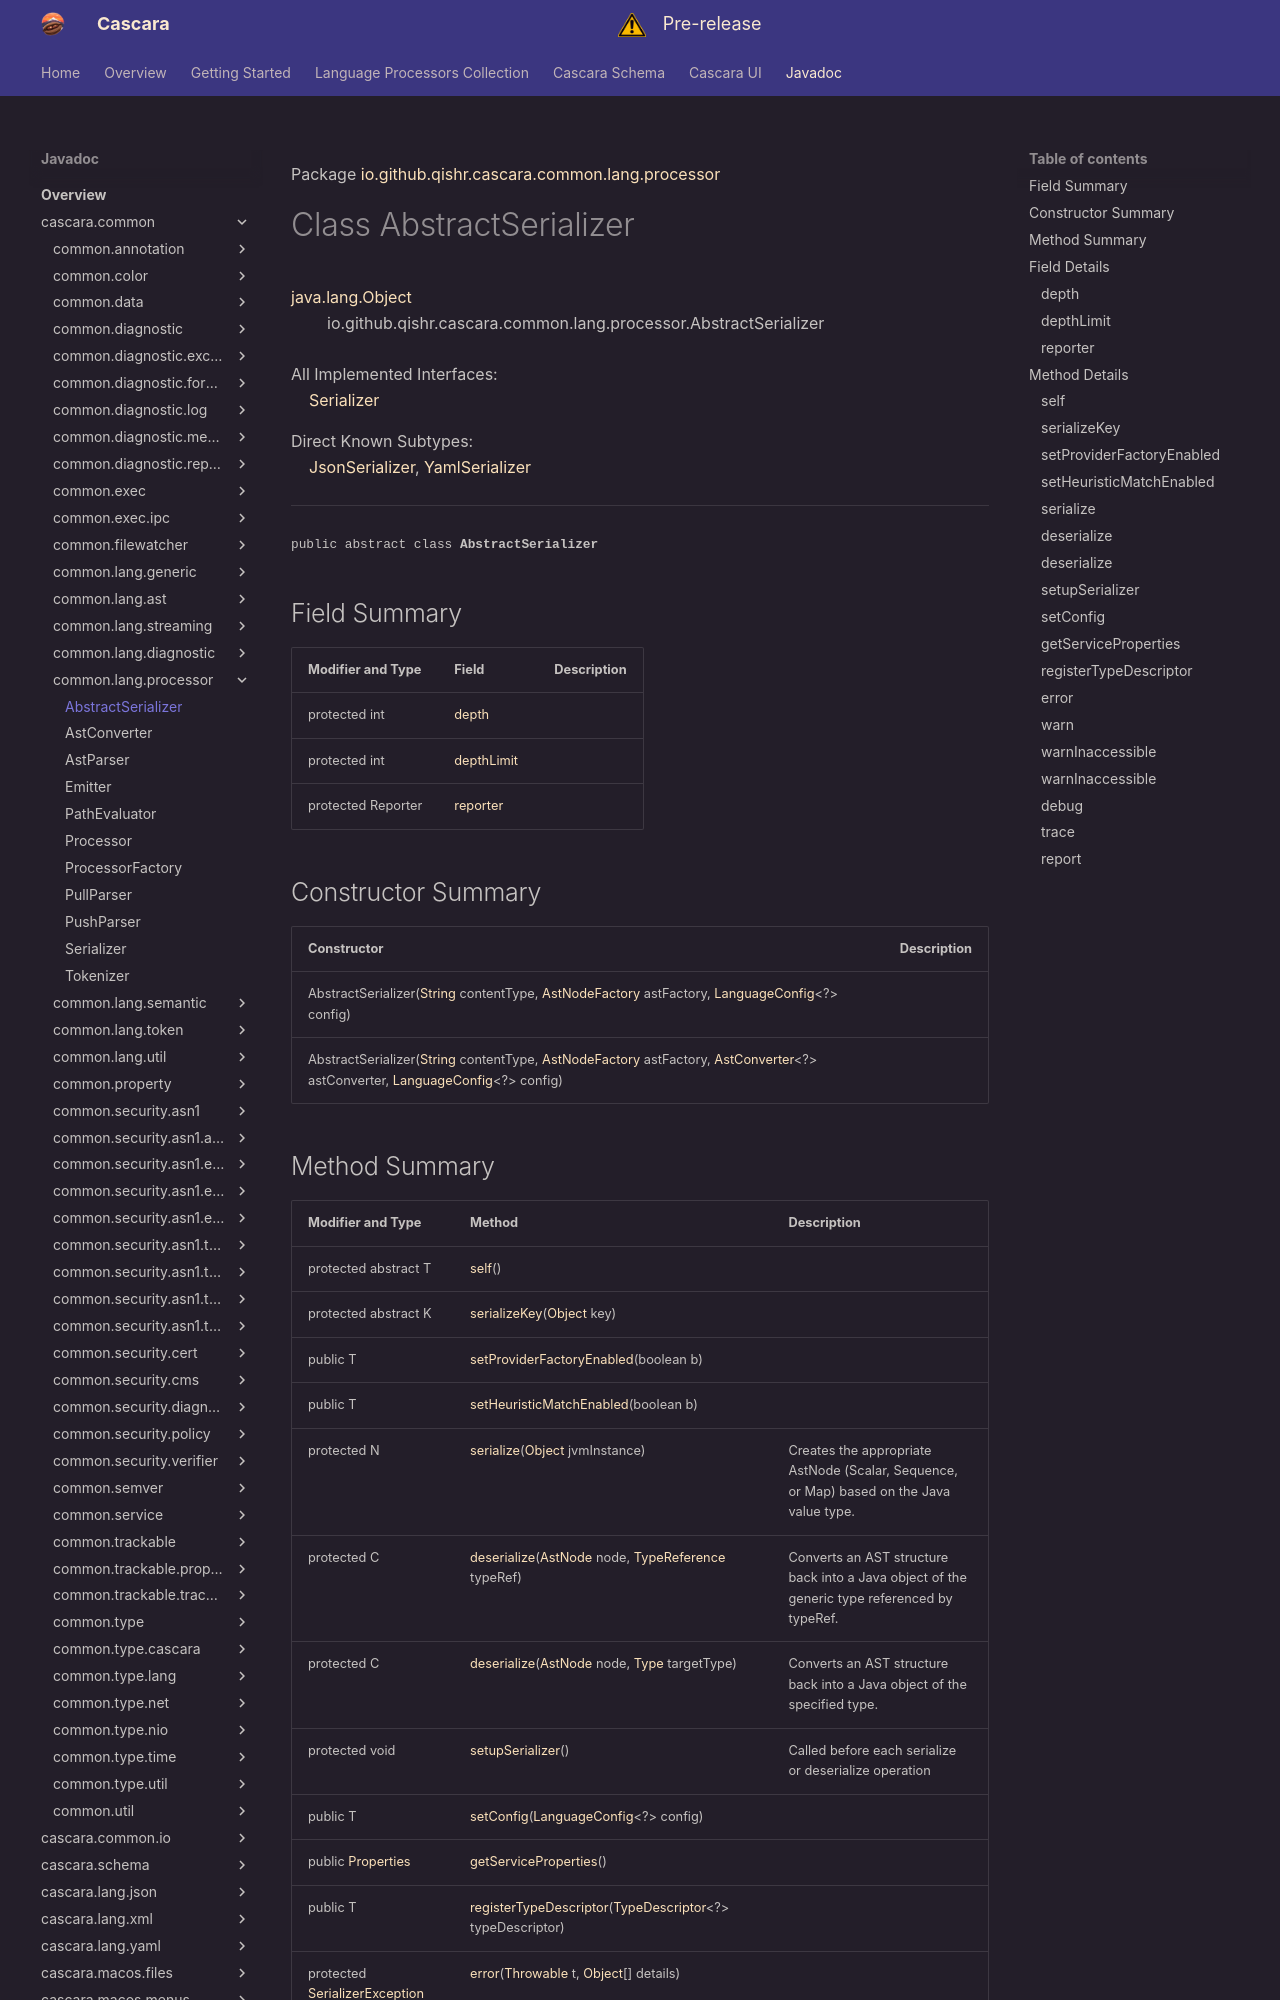

repository: qishr/qishr.github.io · page: javadoc/latest/cascara.common/io/github/qishr/cascara/common/lang/processor/AbstractSerializer/index.html · generator: mkdocs

Package [io.github.qishr.cascara.common.lang.processor](index.md)

# Class AbstractSerializer
[java.lang.Object](https://docs.oracle.com/en/java/javase/24/docs/api/java.base/java/lang/Object.html)<br/>
        io.github.qishr.cascara.common.lang.processor.AbstractSerializer<br/>
<br/>
All Implemented Interfaces:<br/>
    [Serializer](../../../../../../../io/github/qishr/cascara/common/lang/processor/Serializer.md)<N>

Direct Known Subtypes:<br/>
    [JsonSerializer](../../../../../../../../cascara.lang.json/io/github/qishr/cascara/lang/json/processor/JsonSerializer.md), [YamlSerializer](../../../../../../../../cascara.lang.yaml/io/github/qishr/cascara/lang/yaml/processor/YamlSerializer.md)


----

<span style="font-family: monospace; font-size: 80%;">public abstract class __AbstractSerializer__</span>


## Field Summary

| Modifier and Type  | Field                     | Description |
|--------------------|---------------------------|-------------|
| protected int      | [depth](#depth)           |             |
| protected int      | [depthLimit](#depthlimit) |             |
| protected Reporter | [reporter](#reporter)     |             |



## Constructor Summary

| Constructor                                                                                                                                                                                                                                                                                                                                                                                                                                                                                  | Description |
|----------------------------------------------------------------------------------------------------------------------------------------------------------------------------------------------------------------------------------------------------------------------------------------------------------------------------------------------------------------------------------------------------------------------------------------------------------------------------------------------|-------------|
| AbstractSerializer([String](https://docs.oracle.com/en/java/javase/24/docs/api/java.base/java/lang/String.html) contentType, [AstNodeFactory](../../../../../../../io/github/qishr/cascara/common/lang/ast/AstNodeFactory.md)<N, S, L, M, E, K> astFactory, [LanguageConfig](../../../../../../../io/github/qishr/cascara/common/lang/util/LanguageConfig.md)<?> config)                                                                                                                     |             |
| AbstractSerializer([String](https://docs.oracle.com/en/java/javase/24/docs/api/java.base/java/lang/String.html) contentType, [AstNodeFactory](../../../../../../../io/github/qishr/cascara/common/lang/ast/AstNodeFactory.md)<N, S, L, M, E, K> astFactory, [AstConverter](../../../../../../../io/github/qishr/cascara/common/lang/processor/AstConverter.md)<?> astConverter, [LanguageConfig](../../../../../../../io/github/qishr/cascara/common/lang/util/LanguageConfig.md)<?> config) |             |
